Run: headless pygame with SDL's dummy video driver; simulated clock (each Clock.tick advances the game by its frame time, no real sleeping); random seed 0; keys injected as events and as key.get_pressed() state; mouse plan: one left click at the window centre at the start of phase 2, then a move to the lower-right quarter at the start of phase 3.
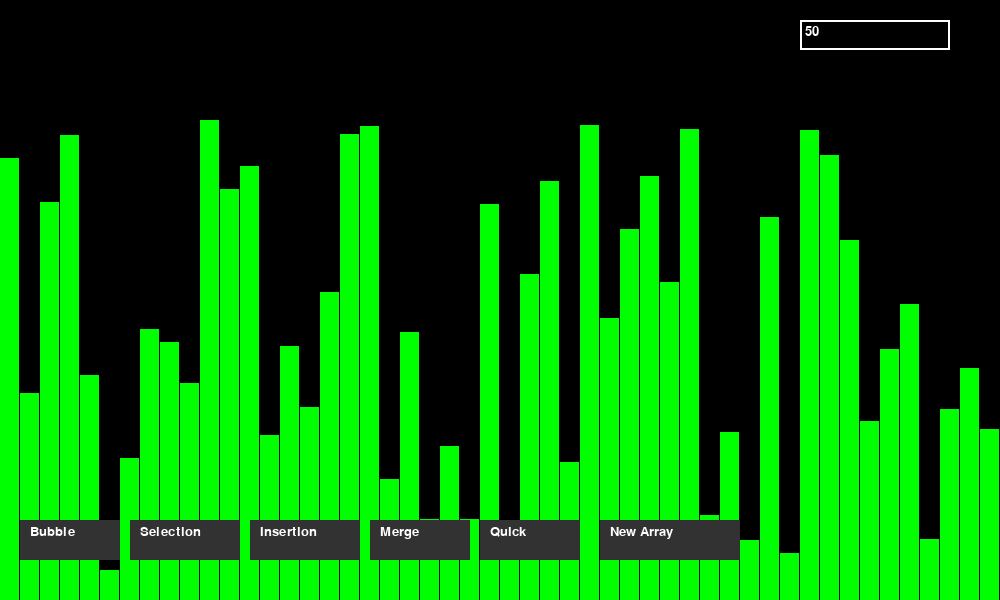
Frame 1 of 4 · flips 1–60 · no input
Frame 2 of 4 · flips 61–180 · clicked the window centre · tapped SPACE, RETURN · held RIGHT (→), D · screen unchanged from frame 1, image omitted
Frame 3 of 4 · flips 181–300 · moved the mouse to the lower-right quarter · held DOWN (↓), S · screen unchanged from frame 2, image omitted
Frame 4 of 4 · flips 301–420 · held LEFT (←), A, UP (↑), W · screen unchanged from frame 3, image omitted

The pygame program that drew these frames:

import pygame
import random

pygame.init()

# ---------------- WINDOW ----------------
WIDTH, HEIGHT = 1000, 600
screen = pygame.display.set_mode((WIDTH, HEIGHT))
pygame.display.set_caption("Sorting Visualizer FINAL")

# ---------------- COLORS ----------------
BLACK = (0, 0, 0)
GREEN = (0, 255, 0)
RED = (255, 0, 0)
WHITE = (255, 255, 255)
GRAY = (50, 50, 50)

font = pygame.font.SysFont("Arial", 20)

# ---------------- SETTINGS ----------------
speed = 20
size = 50
input_text = str(size)
active_input = False

# ---------------- DATA ----------------
def generate_data(n):
    return [random.randint(10, HEIGHT - 120) for _ in range(n)]

arr = generate_data(size)

# ---------------- DRAW BARS ----------------
def draw_bars(arr, highlight=[]):
    screen.fill(BLACK)

    n = len(arr)
    bar_width = max(2, WIDTH // n)
    gap = 1

    for i in range(n):
        x = i * bar_width
        y = HEIGHT - arr[i]

        color = GREEN
        if i in highlight:
            color = RED

        pygame.draw.rect(screen, color, (x, y, bar_width - gap, arr[i]))

# ---------------- BUTTON ----------------
class Button:
    def __init__(self, text, x, y, w, h):
        self.text = text
        self.rect = pygame.Rect(x, y, w, h)

    def draw(self):
        pygame.draw.rect(screen, GRAY, self.rect)
        txt = font.render(self.text, True, WHITE)
        screen.blit(txt, (self.rect.x + 10, self.rect.y + 5))

    def is_clicked(self, pos):
        return self.rect.collidepoint(pos)

# ---------------- INPUT BOX ----------------
input_box = pygame.Rect(800, 20, 150, 30)

def draw_input():
    pygame.draw.rect(screen, WHITE, input_box, 2)
    txt = font.render(input_text, True, WHITE)
    screen.blit(txt, (input_box.x + 5, input_box.y + 5))

# ---------------- SORTS ----------------
def bubble_sort(arr):
    for i in range(len(arr)):
        for j in range(len(arr)-i-1):
            draw_all(arr, [j, j+1])
            pygame.time.delay(speed)

            if arr[j] > arr[j+1]:
                arr[j], arr[j+1] = arr[j+1], arr[j]

def selection_sort(arr):
    for i in range(len(arr)):
        min_idx = i
        for j in range(i+1, len(arr)):
            draw_all(arr, [min_idx, j])
            pygame.time.delay(speed)

            if arr[j] < arr[min_idx]:
                min_idx = j

        arr[i], arr[min_idx] = arr[min_idx], arr[i]

def insertion_sort(arr):
    for i in range(1, len(arr)):
        key = arr[i]
        j = i - 1

        while j >= 0 and arr[j] > key:
            draw_all(arr, [j, j+1])
            pygame.time.delay(speed)

            arr[j+1] = arr[j]
            j -= 1

        arr[j+1] = key

# -------- MERGE SORT --------
def merge(arr, l, m, r):
    left = arr[l:m+1]
    right = arr[m+1:r+1]

    i = j = 0
    k = l

    while i < len(left) and j < len(right):
        draw_all(arr, [k])
        pygame.time.delay(speed)

        if left[i] <= right[j]:
            arr[k] = left[i]
            i += 1
        else:
            arr[k] = right[j]
            j += 1
        k += 1

    while i < len(left):
        arr[k] = left[i]
        i += 1
        k += 1

    while j < len(right):
        arr[k] = right[j]
        j += 1
        k += 1

def merge_sort(arr, l, r):
    if l < r:
        m = (l + r) // 2
        merge_sort(arr, l, m)
        merge_sort(arr, m+1, r)
        merge(arr, l, m, r)

# -------- QUICK SORT --------
def partition(arr, low, high):
    pivot = arr[high]
    i = low - 1

    for j in range(low, high):
        draw_all(arr, [j, high])
        pygame.time.delay(speed)

        if arr[j] < pivot:
            i += 1
            arr[i], arr[j] = arr[j], arr[i]

    arr[i+1], arr[high] = arr[high], arr[i+1]
    return i+1

def quick_sort(arr, low, high):
    if low < high:
        pi = partition(arr, low, high)
        quick_sort(arr, low, pi-1)
        quick_sort(arr, pi+1, high)

# ---------------- UI ----------------
buttons = [
    Button("Bubble", 20, 520, 100, 40),
    Button("Selection", 130, 520, 110, 40),
    Button("Insertion", 250, 520, 110, 40),
    Button("Merge", 370, 520, 100, 40),
    Button("Quick", 480, 520, 100, 40),
    Button("New Array", 600, 520, 140, 40),
]

def draw_all(arr, highlight=[]):
    draw_bars(arr, highlight)
    for b in buttons:
        b.draw()
    draw_input()
    pygame.display.update()

# ---------------- MAIN ----------------
running = True

while running:
    draw_all(arr)

    for event in pygame.event.get():
        if event.type == pygame.QUIT:
            running = False

        # Mouse click
        if event.type == pygame.MOUSEBUTTONDOWN:
            pos = pygame.mouse.get_pos()

            # Input click
            if input_box.collidepoint(pos):
                active_input = True
                input_text = ""
            else:
                active_input = False

            # Buttons
            if buttons[0].is_clicked(pos):
                bubble_sort(arr)

            elif buttons[1].is_clicked(pos):
                selection_sort(arr)

            elif buttons[2].is_clicked(pos):
                insertion_sort(arr)

            elif buttons[3].is_clicked(pos):
                merge_sort(arr, 0, len(arr)-1)

            elif buttons[4].is_clicked(pos):
                quick_sort(arr, 0, len(arr)-1)

            elif buttons[5].is_clicked(pos):
                if input_text != "":
                    size = max(5, int(input_text))
                    arr = generate_data(size)

        # Typing
        if event.type == pygame.KEYDOWN and active_input:
            if event.key == pygame.K_BACKSPACE:
                input_text = input_text[:-1]
            elif event.unicode.isdigit():
                input_text += event.unicode

pygame.quit()
